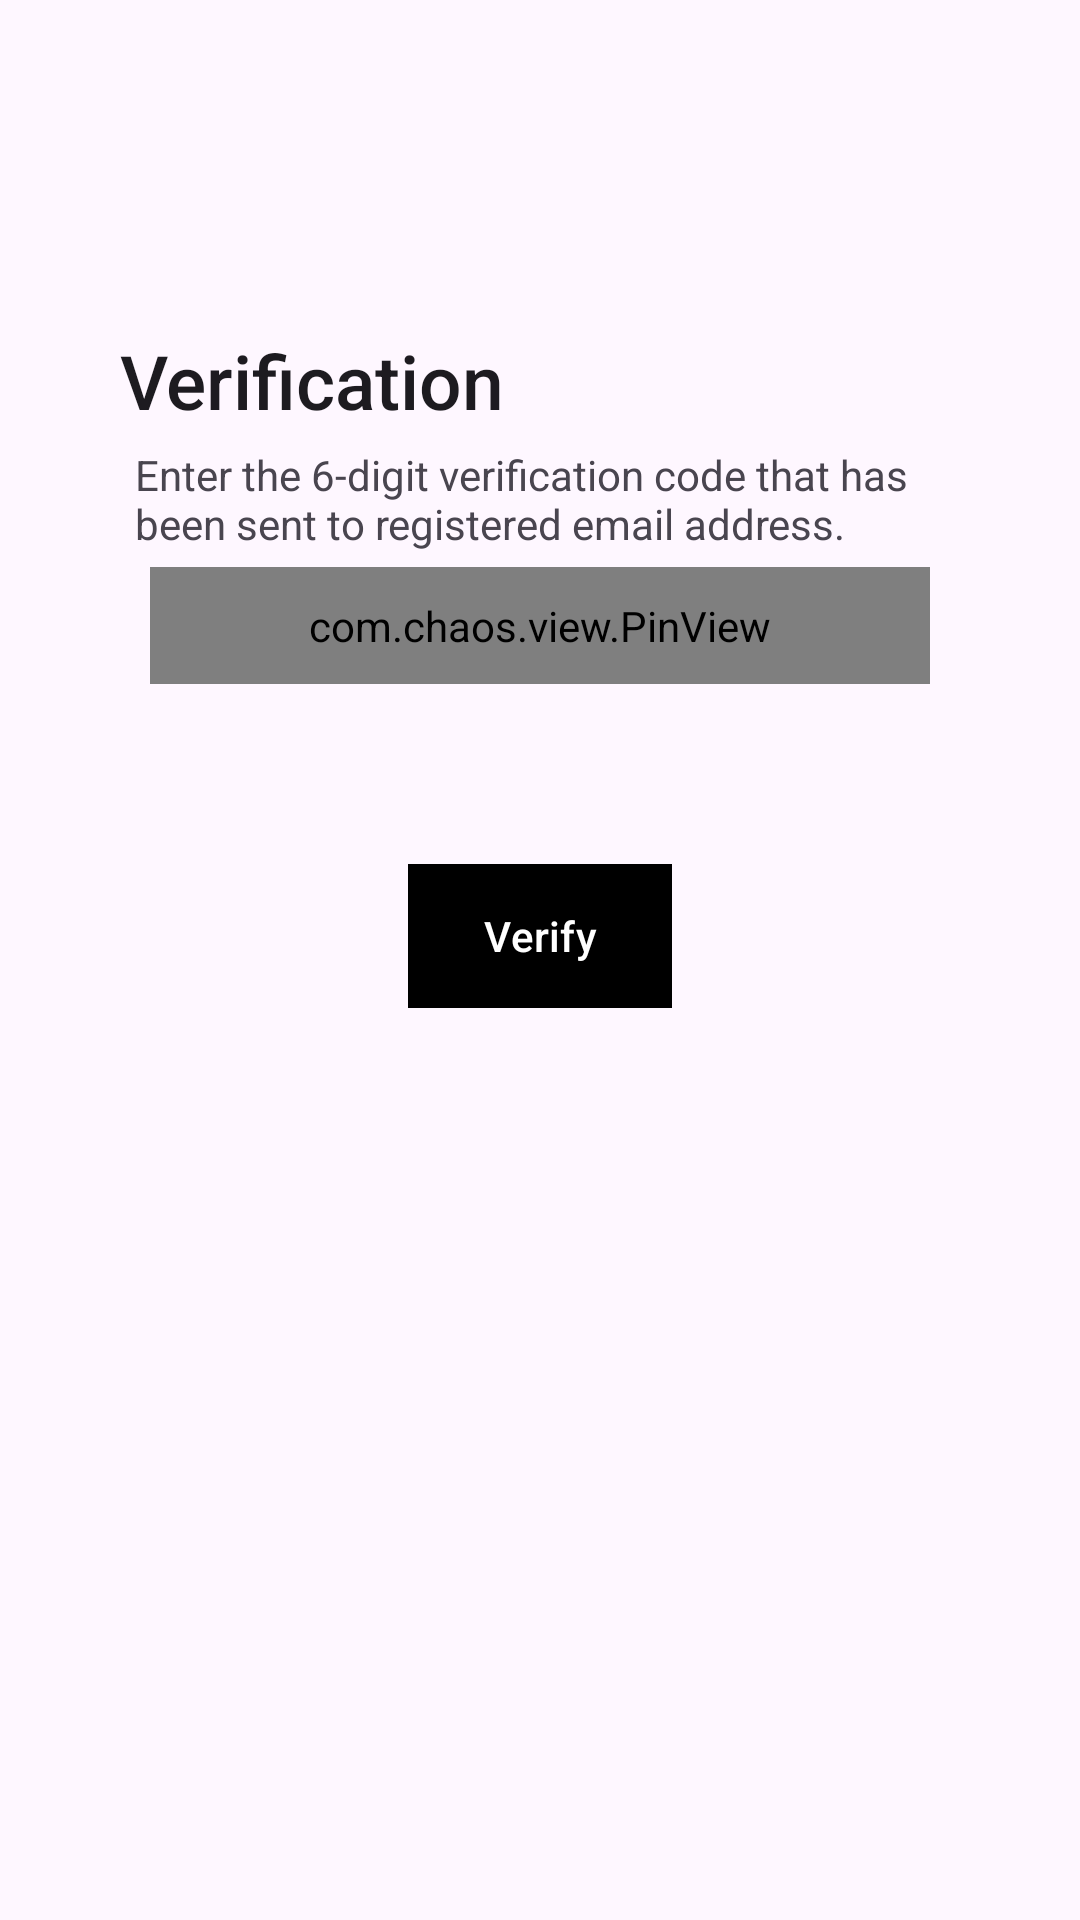

The Android layout XML behind this screen, and the referenced resources:
<!-- AndroidManifest.xml: application theme Theme.FashionStore -->
<!-- res/layout/fragment_verification.xml -->
<?xml version="1.0" encoding="utf-8"?>
<androidx.constraintlayout.widget.ConstraintLayout xmlns:android="http://schemas.android.com/apk/res/android"
    xmlns:app="http://schemas.android.com/apk/res-auto"
    xmlns:tools="http://schemas.android.com/tools"
    android:layout_width="match_parent"
    android:layout_height="match_parent"
    tools:context=".fragments.VerificationFragment">


    <ImageView
        android:id="@+id/img_back"
        android:layout_height="30dp"
        android:layout_width="40dp"
        android:src="@drawable/ic_back"
        app:layout_constraintTop_toTopOf="parent"
        app:layout_constraintStart_toStartOf="parent"
        android:layout_marginTop="50dp"
        android:layout_marginStart="10dp"
        />

    <TextView
        android:id="@+id/txtVerify"
        android:layout_width="match_parent"
        android:layout_height="wrap_content"
        android:layout_marginTop="30dp"
        android:layout_marginStart="40dp"
        android:textSize="25sp"
        app:layout_constraintStart_toEndOf="@id/img_back"
        app:layout_constraintTop_toBottomOf="@id/img_back"
        style="@style/TextAppearance.Material3.HeadlineMedium"
        android:textFontWeight="500"
        android:text="Verification" />

    <TextView
        android:id="@+id/txtverificationpara"
        app:layout_constraintTop_toBottomOf="@id/txtVerify"
        app:layout_constraintStart_toStartOf="@id/txtVerify"
        android:layout_width="match_parent"
        android:layout_height="wrap_content"
        android:layout_marginHorizontal="40dp"
        android:padding="5dp"
        android:text="@string/verification_para"
        tools:layout_editor_absoluteX="158dp"
        tools:layout_editor_absoluteY="338dp" />

    <com.chaos.view.PinView
        app:layout_constraintStart_toStartOf="parent"
        app:layout_constraintEnd_toEndOf="parent"
        android:layout_marginHorizontal="50dp"
        app:layout_constraintTop_toBottomOf="@id/txtverificationpara"
        android:id="@+id/firstPinView"
        style="@style/PinWidget.PinView"
        android:layout_width="match_parent"
        android:layout_height="wrap_content"
        android:cursorVisible="true"
        android:hint="VERIFY"
        android:inputType="text"
        android:padding="10dp"
        android:textColor="@color/colorPrimaryVariant"
        android:textSize="18sp"
        android:textStyle="bold"
        app:cursorColor="@color/colorPrimary"
        app:cursorWidth="2dp"
        app:hideLineWhenFilled="true"
        app:itemCount="6"
        app:itemHeight="48dp"
        app:itemRadius="4dp"
        app:itemSpacing="0dp"
        app:itemWidth="48dp"
        app:lineColor="@color/colorSecondary"
        app:lineWidth="2dp"
        app:viewType="rectangle" />

    <com.google.android.material.button.MaterialButton
        android:id="@+id/btnVerify"
        app:layout_constraintTop_toBottomOf="@id/firstPinView"
        android:layout_width="wrap_content"
        android:background="@color/black"
        android:textColor="@color/white"
        android:layout_height="wrap_content"
        app:layout_constraintStart_toStartOf="parent"
        app:layout_constraintEnd_toEndOf="parent"
        android:layout_marginTop="60dp"
        android:text="Verify" />

</androidx.constraintlayout.widget.ConstraintLayout>
<!-- resources referenced by this layout -->
<resources>
  <color name="black">#FF000000</color>
  <color name="colorPrimary">#212121</color>
  <color name="colorPrimaryVariant">#616161</color>
  <color name="colorSecondary">#BDBDBD</color>
  <color name="white">#FFFFFFFF</color>
  <string name="verification_para">Enter the 6-digit verification code that has been sent to registered email address.</string>
  <style name="Theme.FashionStore" parent="Base.Theme.FashionStore" />
  <style name="Base.Theme.FashionStore" parent="Theme.Material3.Light.NoActionBar">
          
          
          <item name="colorPrimary">@color/black</item>
          <item name="colorPrimaryVariant">#D32F2F</item>
          <item name="colorSecondary">#FF8A80</item>
          <item name="colorSecondaryVariant">#FF1744</item>
          <item name="pinViewStyle">@style/PinWidget.PinView</item>
      </style>
</resources>
